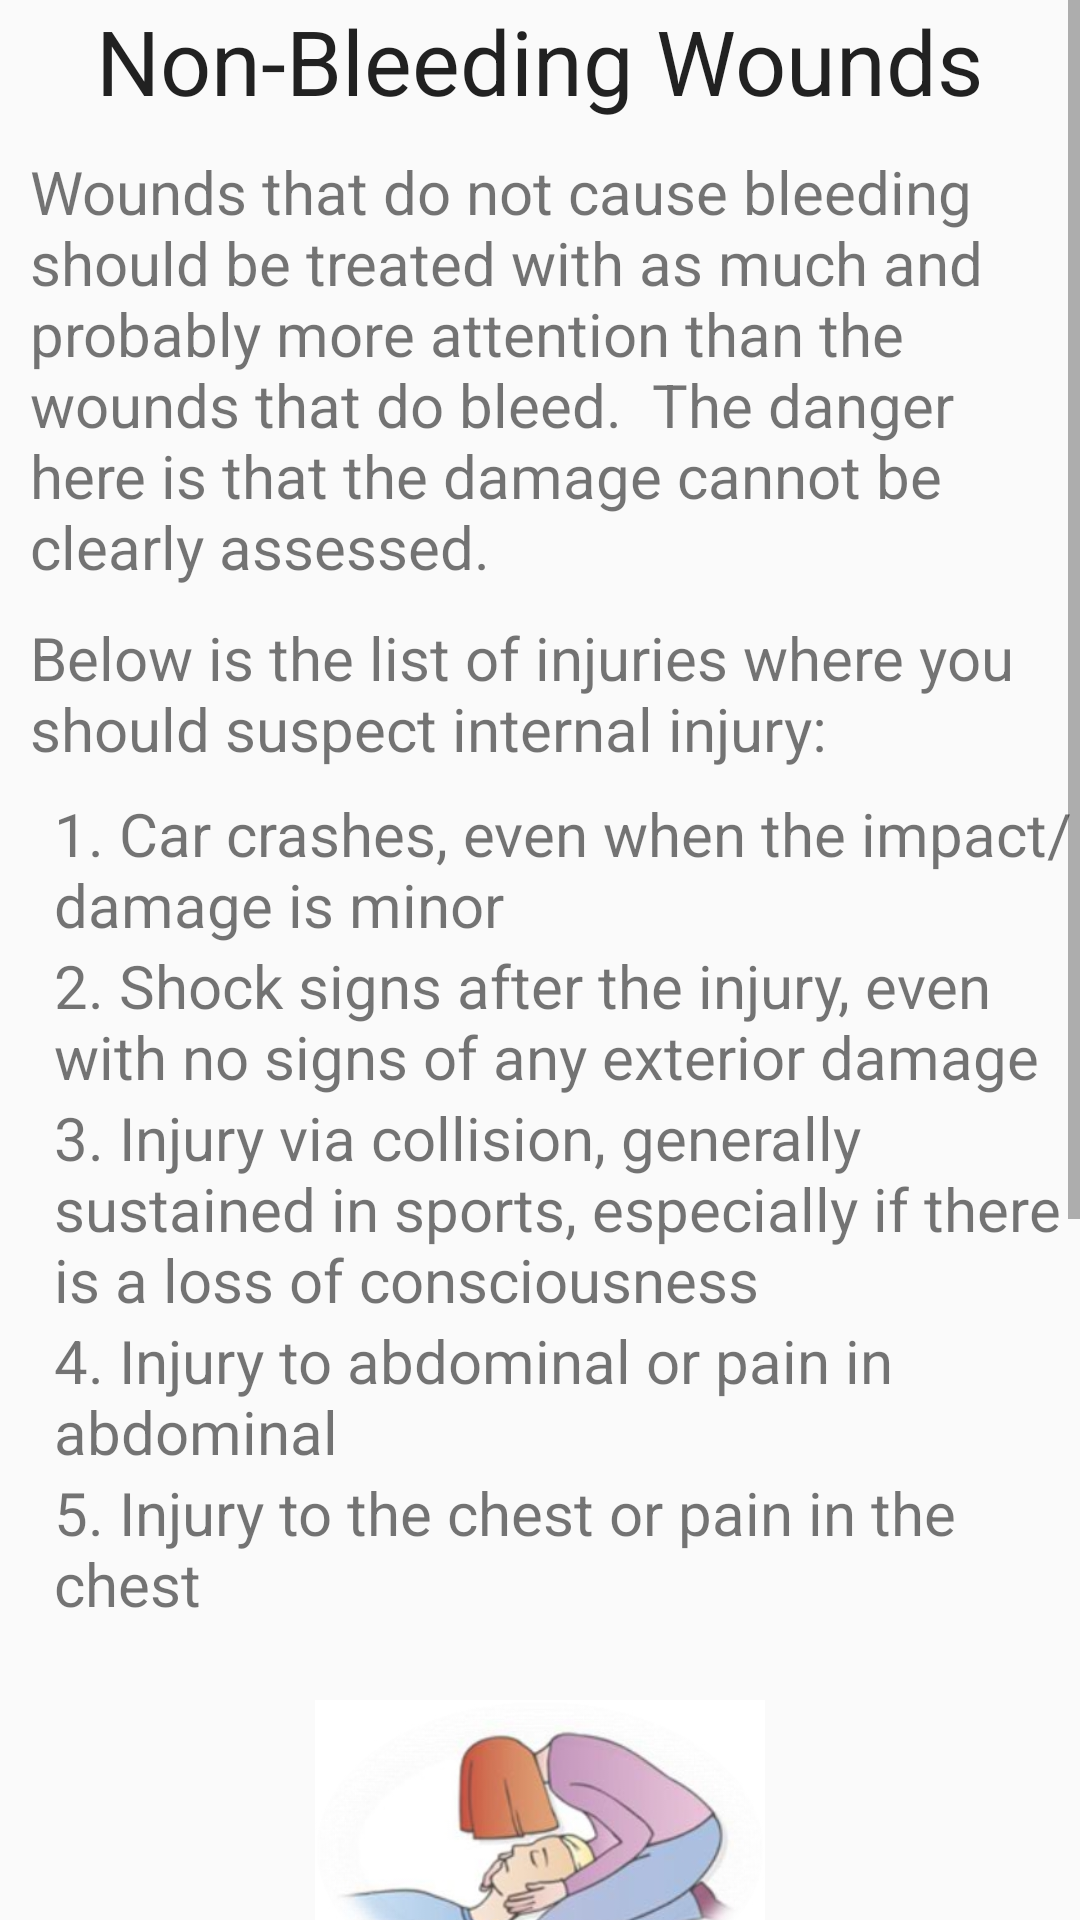

The Android layout XML behind this screen, and the referenced resources:
<!-- AndroidManifest.xml: application theme AppTheme -->
<!-- res/layout/activity_f6.xml -->
<ScrollView xmlns:android="http://schemas.android.com/apk/res/android"
    android:id="@+id/scrollView1"
    android:layout_width="fill_parent"
    android:layout_height="fill_parent" >
    
    <RelativeLayout
    android:layout_width="fill_parent"
    android:layout_height="fill_parent" >

    <TextView
        android:id="@+id/textView1"
        android:layout_width="wrap_content"
        android:layout_height="wrap_content"
        android:layout_alignParentTop="true"
        android:layout_centerHorizontal="true"
        android:textSize="30dp"
        android:text="Non-Bleeding Wounds"
        android:textAppearance="?android:attr/textAppearanceLarge" />

    <TextView
        android:id="@+id/textView2"
        android:layout_width="wrap_content"
        android:layout_height="wrap_content"
        android:textSize="20dp"
        android:layout_alignParentLeft="true"
        android:layout_below="@+id/textView1"
        android:layout_marginLeft="10dp"
        android:layout_marginTop="10dp"
        android:text="Wounds that do not cause bleeding should be treated with as much and probably more attention than the wounds that do bleed.  The danger here is that the damage cannot be clearly assessed." />

    <TextView
        android:id="@+id/textView3"
        android:layout_width="wrap_content"
        android:layout_height="wrap_content"
        android:textSize="20dp"
        android:layout_alignLeft="@+id/textView2"
        android:layout_below="@+id/textView2"
        android:layout_marginTop="10dp"
        android:text="Below is the list of injuries where you should suspect internal injury:" />

    <TextView
        android:id="@+id/textView4"
        android:layout_width="wrap_content"
        android:layout_height="wrap_content"
        android:textSize="20dp"
        android:layout_alignLeft="@+id/textView3"
        android:layout_below="@+id/textView3"
        android:layout_marginLeft="8dp"
        android:layout_marginTop="8dp"
        android:text="1. Car crashes, even when the impact/damage is minor" />

    <TextView
        android:id="@+id/textView5"
        android:layout_width="wrap_content"
        android:layout_height="wrap_content"
        android:layout_alignLeft="@+id/textView4"
        android:layout_below="@+id/textView4"
        android:textSize="20dp"
        android:text="2. Shock signs after the injury, even with no signs of any exterior damage" />

    <TextView
        android:id="@+id/textView6"
        android:layout_width="wrap_content"
        android:layout_height="wrap_content"
        android:layout_alignLeft="@+id/textView5"
        android:layout_below="@+id/textView5"
        android:textSize="20dp"
        android:text="3. Injury via collision, generally sustained in sports, especially if there is a loss of consciousness" />

    <TextView
        android:id="@+id/textView7"
        android:layout_width="wrap_content"
        android:layout_height="wrap_content"
        android:layout_alignLeft="@+id/textView6"
        android:textSize="20dp"
        android:layout_below="@+id/textView6"
        android:text="4. Injury to abdominal or pain in abdominal " />

    <TextView
        android:id="@+id/textView8"
        android:layout_width="wrap_content"
        android:layout_height="wrap_content"
        android:textSize="20dp"
        android:layout_alignLeft="@+id/textView7"
        android:layout_below="@+id/textView7"
        android:text="5. Injury to the chest or pain in the chest" />

    <ImageView
        android:id="@+id/imageView1"
        android:layout_width="150dp"
        android:layout_height="150dp"
        android:layout_below="@+id/textView8"
        android:layout_centerHorizontal="true"
        android:textSize="20dp"
        android:src="@drawable/cpr" />

    <TextView
        android:id="@+id/textView9"
        android:layout_width="wrap_content"
        android:layout_height="wrap_content"
        android:layout_alignLeft="@+id/textView3"
        android:layout_below="@+id/imageView1"
        android:layout_marginTop="16dp"
        android:textSize="20dp"
        android:text="When faced with the victim that you suspect has a non-bleeding injury follow the following steps:" />

    <TextView
        android:id="@+id/textView10"
        android:layout_width="wrap_content"
        android:layout_height="wrap_content"
        android:layout_alignLeft="@+id/textView8"
        android:layout_below="@+id/textView9"
        android:textSize="20dp"
        android:text="1. Contact emergency services" />
    
    <TextView
        android:id="@+id/textView11"
        android:layout_width="wrap_content"
        android:layout_height="wrap_content"
        android:layout_alignLeft="@+id/textView8"
        android:textSize="20dp"
        android:layout_below="@+id/textView10"
        android:text="2. Put the victim in the horizontal position on his back" />
    
    <TextView
        android:id="@+id/textView12"
        android:layout_width="wrap_content"
        android:layout_height="wrap_content"
        android:layout_alignLeft="@+id/textView8"
        android:textSize="20dp"
        android:layout_below="@+id/textView11"
        android:text="3. Make sure the victim does not move" />
    
    <TextView
        android:id="@+id/textView13"
        android:layout_width="wrap_content"
        android:layout_height="wrap_content"
        android:layout_alignLeft="@+id/textView8"
        android:textSize="20dp"
        android:layout_below="@+id/textView12"
        android:text="4. Check for signs of shock " />
    
     <TextView
        android:id="@+id/textView14"
        android:layout_width="wrap_content"
        android:layout_height="wrap_content"
        android:layout_alignLeft="@+id/textView8"
        android:layout_below="@+id/textView13"
        android:layout_marginBottom="20dp"
        android:textSize="20dp"
        android:text="5. If the victim does not respond start CPR" />

</RelativeLayout>

</ScrollView>
<!-- resources referenced by this layout -->
<resources>
  <!-- drawable cpr: jpg bitmap (drawable, 24777 bytes) -->
  <style name="AppTheme" parent="AppBaseTheme">
          
      </style>
  <style name="AppBaseTheme" parent="Theme.AppCompat.Light">
          
      </style>
</resources>
